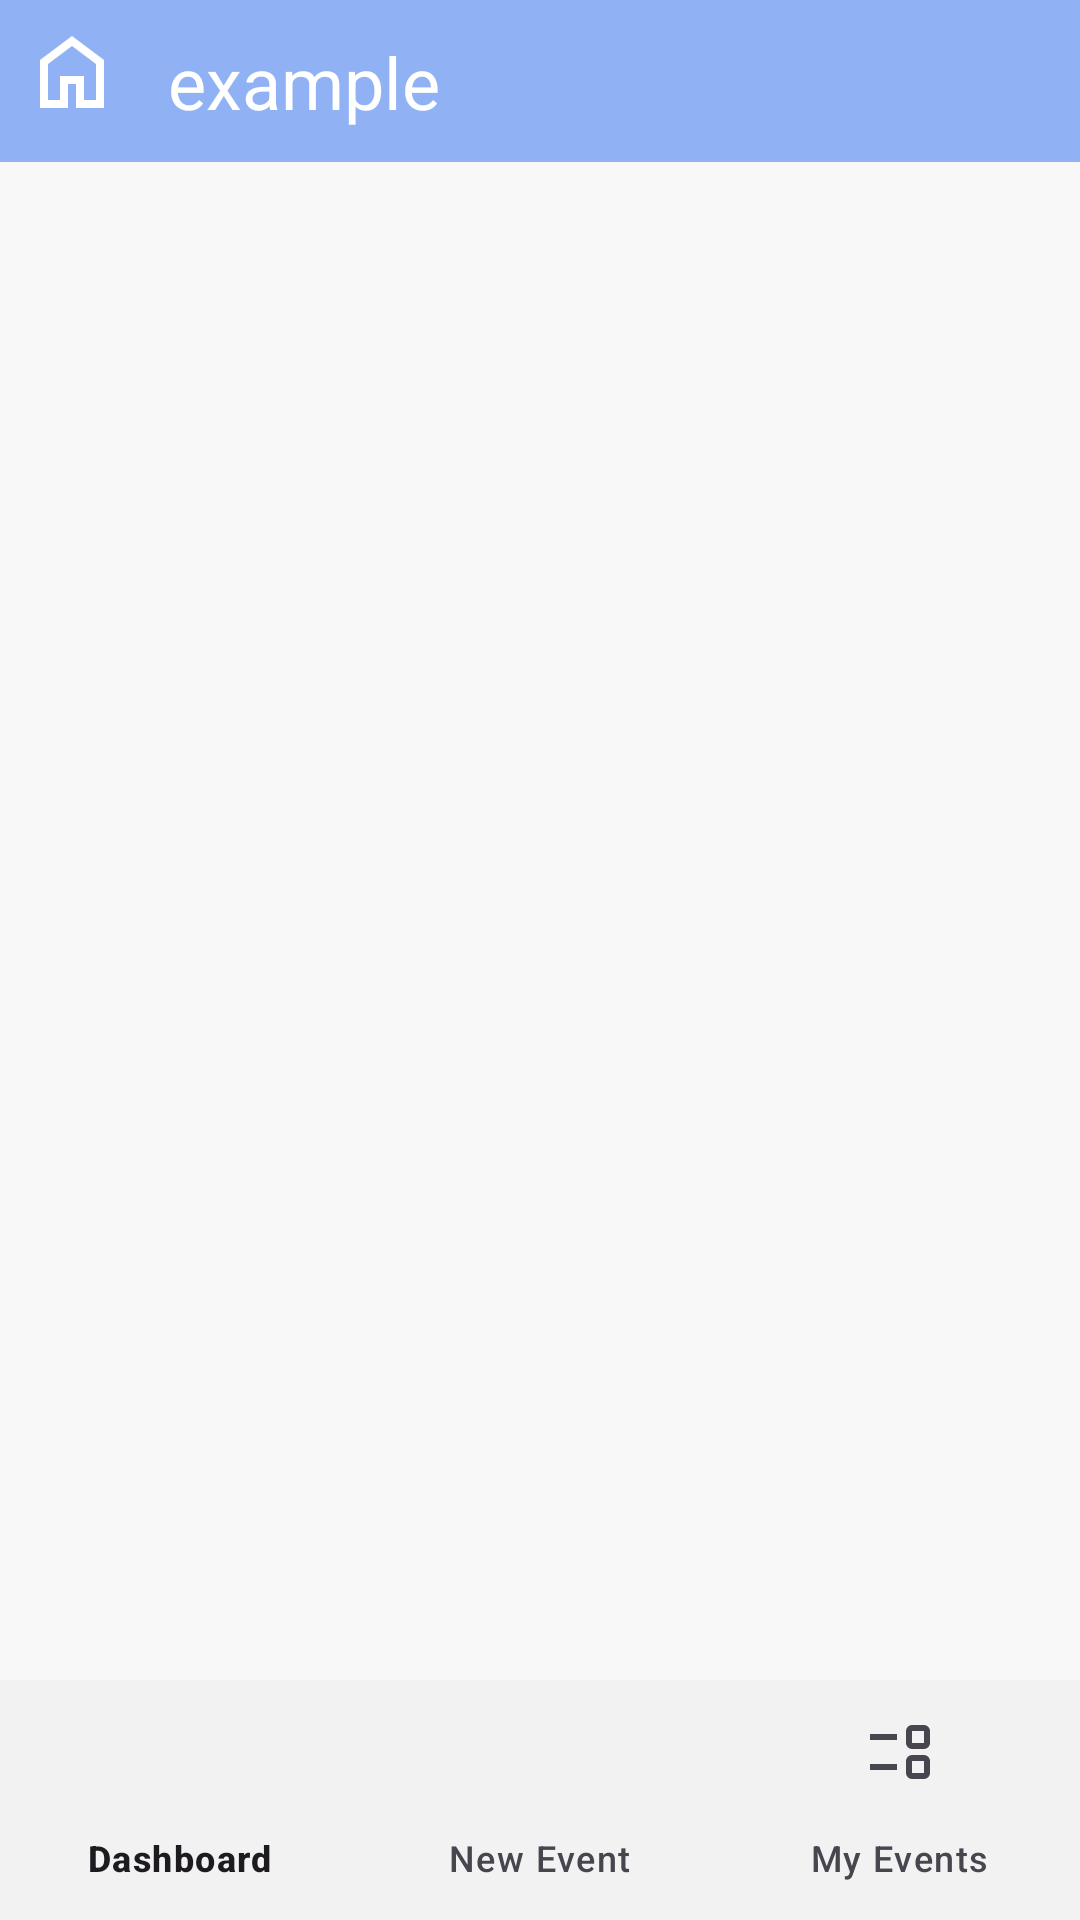

Produce the Android XML layout that renders to this screen, including the resource entries it uses.
<!-- AndroidManifest.xml: application theme Theme.NoRAM -->
<!-- res/layout/activity_organizer.xml -->
<?xml version="1.0" encoding="utf-8"?>

<androidx.constraintlayout.widget.ConstraintLayout xmlns:android="http://schemas.android.com/apk/res/android"
    xmlns:app="http://schemas.android.com/apk/res-auto"
    xmlns:tools="http://schemas.android.com/tools"
    android:layout_width="match_parent"
    android:layout_height="match_parent"
    tools:context=".OrganizerActivity">

    <View
        android:id="@+id/organizer_activity_header"
        android:layout_width="0dp"
        android:layout_height="54dp"
        android:background="@color/main_color"
        app:layout_constraintEnd_toEndOf="parent"
        app:layout_constraintHorizontal_bias="0.0"
        app:layout_constraintStart_toStartOf="parent"
        app:layout_constraintTop_toTopOf="parent" />

    <TextView
        android:id="@+id/organizer_activity_header_text"
        android:layout_width="wrap_content"
        android:layout_height="wrap_content"
        android:layout_marginStart="8dp"
        android:foregroundTint="#FFFFFF"
        android:text="example"
        android:textColor="#FFFFFF"
        android:textSize="24sp"
        app:layout_constraintBottom_toBottomOf="@+id/organizer_activity_header"
        app:layout_constraintStart_toEndOf="@+id/organizer_home_button"
        app:layout_constraintTop_toTopOf="parent" />

    <ImageButton
        android:id="@+id/organizer_home_button"
        android:layout_width="wrap_content"
        android:layout_height="wrap_content"
        android:layout_marginBottom="6dp"
        android:background="?android:selectableItemBackground"
        android:foregroundTint="#FFFFFF"
        android:padding="8sp"
        android:src="@drawable/home_32px"
        app:layout_constraintBottom_toBottomOf="@+id/organizer_activity_header"
        app:layout_constraintStart_toStartOf="parent"
        app:layout_constraintTop_toTopOf="@+id/organizer_activity_header" />

    <androidx.fragment.app.FragmentContainerView
        android:id="@+id/organizer_activity_fragment_container_view"
        android:layout_width="match_parent"
        android:layout_height="0dp"
        app:layout_constraintBottom_toTopOf="@+id/organizer_activity_bottom_nav"
        app:layout_constraintEnd_toEndOf="parent"
        app:layout_constraintStart_toStartOf="parent"
        app:layout_constraintTop_toBottomOf="@+id/organizer_activity_header" />

    <com.google.android.material.bottomnavigation.BottomNavigationView
        android:id="@+id/organizer_activity_bottom_nav"
        android:layout_width="match_parent"
        android:layout_height="wrap_content"
        android:background="@color/navbar_background"
        app:layout_constraintBottom_toBottomOf="parent"
        app:layout_constraintEnd_toEndOf="parent"
        app:layout_constraintStart_toStartOf="parent"
        app:menu="@menu/organizer_navigation_items"
        />
</androidx.constraintlayout.widget.ConstraintLayout>
<!-- resources referenced by this layout -->
<resources>
  <color name="main_color">#90B2F4</color>
  <color name="navbar_background">#f2f2f2</color>
  <!-- drawable home_32px (drawable) -->
  <?xml version="1.0" encoding="utf-8"?>
  <vector xmlns:android="http://schemas.android.com/apk/res/android"
      android:width="32dp"
      android:height="32dp"
      android:viewportWidth="960"
      android:viewportHeight="960"
      android:tint="@android:color/white">
    <path
        android:fillColor="@android:color/white"
        android:pathData="M240,760L360,760L360,520L600,520L600,760L720,760L720,400L480,220L240,400L240,760ZM160,840L160,360L480,120L800,360L800,840L520,840L520,600L440,600L440,840L160,840ZM480,490L480,490L480,490L480,490L480,490L480,490L480,490L480,490L480,490L480,490Z"/>
  </vector>
  <style name="Theme.NoRAM" parent="Base.Theme.NoRAM" />
  <style name="Base.Theme.NoRAM" parent="Theme.Material3.DayNight.NoActionBar">
          
          
  
          <item name="windowActionBar">false</item>
          <item name="android:windowFullscreen">true</item>
          <item name="android:windowContentOverlay">@null</item>
          <item name="windowNoTitle">true</item>
          <item name="colorPrimary">@color/main_color</item>
          <item name="colorPrimaryVariant">@color/variant_main_color</item>
          <item name="colorSecondary">@color/main_color</item>
          <item name="colorSecondaryContainer">@color/translucent_main_color</item>
          <item name="android:windowBackground">@color/very_light_grey</item>
  
      </style>
  <color name="variant_main_color">#90e2f4</color>
  <color name="translucent_main_color">#4090B2F4</color>
  <color name="very_light_grey">#f8f8f8</color>
</resources>
